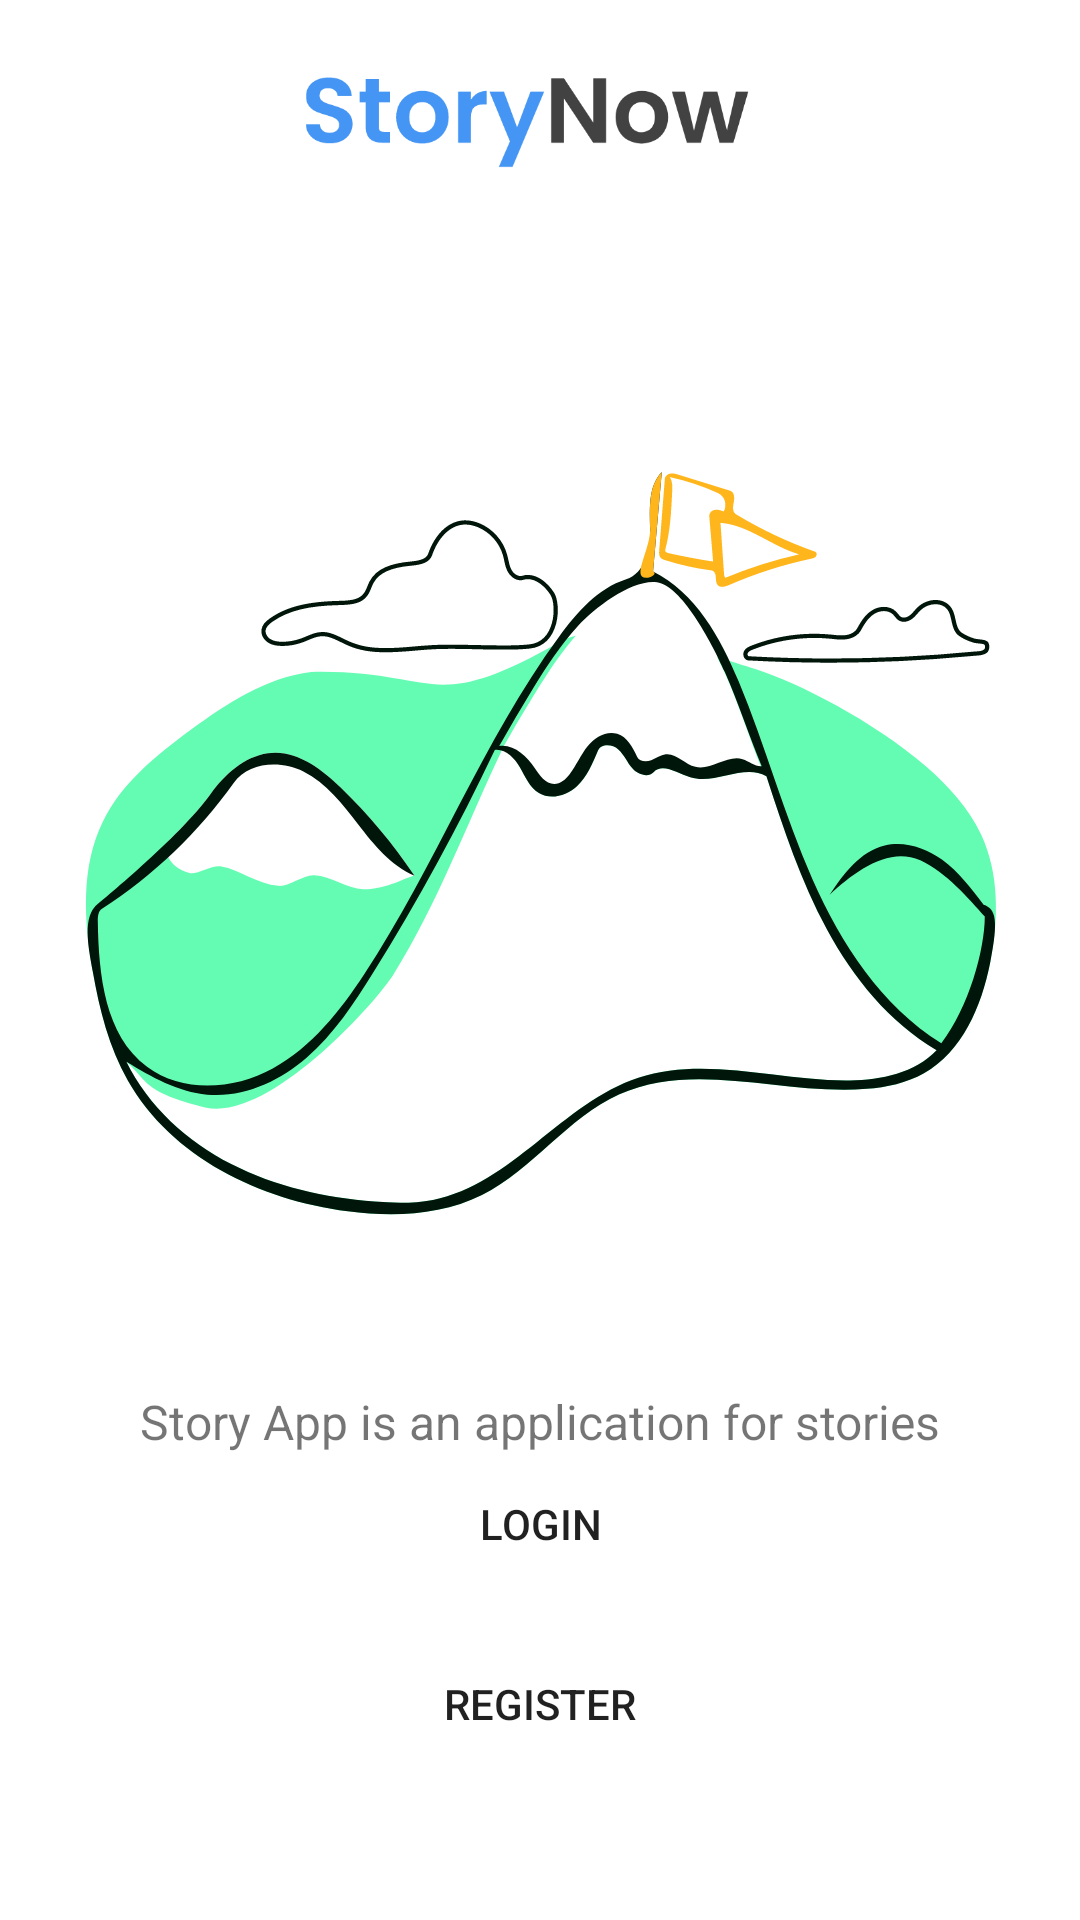

Produce the Android XML layout that renders to this screen, including the resource entries it uses.
<!-- AndroidManifest.xml: application theme Theme.StoryApp -->
<!-- res/layout/activity_main.xml -->
<?xml version="1.0" encoding="utf-8"?>
<androidx.constraintlayout.widget.ConstraintLayout xmlns:android="http://schemas.android.com/apk/res/android"
    xmlns:app="http://schemas.android.com/apk/res-auto"
    xmlns:tools="http://schemas.android.com/tools"
    android:layout_width="match_parent"
    android:layout_height="match_parent"
    android:padding="15dp"
    tools:context=".ui.activity.MainActivity">

    <LinearLayout
        android:id="@+id/linearLayout"
        android:layout_width="match_parent"
        android:layout_height="wrap_content"
        android:layout_marginBottom="32dp"
        android:orientation="vertical"
        app:layout_constraintBottom_toBottomOf="parent"
        app:layout_constraintEnd_toEndOf="parent"
        app:layout_constraintStart_toStartOf="parent">

        <Button
            android:id="@+id/loginButton"
            android:layout_width="match_parent"
            android:layout_height="50dp"
            android:layout_weight="1"
            android:background="@drawable/button_shape_welcome"
            android:text="@string/login"
            tools:layout_editor_absoluteX="30dp"
            tools:layout_editor_absoluteY="660dp" />

        <Button
            android:id="@+id/registerButton"
            android:layout_width="match_parent"
            android:layout_height="50dp"
            android:layout_marginTop="10dp"
            android:layout_weight="1"
            android:background="@drawable/button_shape_welcome"
            android:text="@string/signup"
            tools:layout_editor_absoluteX="103dp"
            tools:layout_editor_absoluteY="645dp" />

    </LinearLayout>


    <ImageView
        android:id="@+id/imageView"
        android:layout_width="350dp"
        android:layout_height="350dp"
        android:layout_marginTop="50dp"
        app:layout_constraintBottom_toTopOf="@+id/linearLayout"
        app:layout_constraintEnd_toEndOf="parent"
        app:layout_constraintHorizontal_bias="0.5"
        app:layout_constraintStart_toStartOf="parent"
        app:layout_constraintTop_toBottomOf="@+id/imageView2"
        app:layout_constraintVertical_bias="0.0"
        app:srcCompat="@drawable/pic_well" />

    <ImageView
        android:id="@+id/imageView2"
        android:layout_width="172dp"
        android:layout_height="33dp"
        android:layout_marginStart="98dp"
        android:layout_marginTop="8dp"
        android:layout_marginEnd="106dp"
        app:layout_constraintEnd_toEndOf="parent"
        app:layout_constraintHorizontal_bias="0.5"
        app:layout_constraintStart_toStartOf="parent"
        app:layout_constraintTop_toTopOf="parent"
        app:srcCompat="@drawable/storynow" />

    <TextView
        android:id="@+id/textView"
        android:layout_width="wrap_content"
        android:layout_height="wrap_content"
        android:layout_margin="7dp"
        android:layout_marginTop="32dp"
        android:text="@string/wel_desc"
        android:textAlignment="center"
        android:textSize="16dp"
        app:layout_constraintEnd_toEndOf="parent"
        app:layout_constraintHorizontal_bias="0.5"
        app:layout_constraintStart_toStartOf="parent"
        app:layout_constraintTop_toBottomOf="@+id/imageView" />


</androidx.constraintlayout.widget.ConstraintLayout>
<!-- resources referenced by this layout -->
<resources>
  <!-- drawable button_shape_welcome (drawable) -->
  <?xml version="1.0" encoding="utf-8"?>
  <layer-list xmlns:android="http://schemas.android.com/apk/res/android" >
  
    <item>
      <shape android:shape="rectangle" >
        <corners android:radius="15dp" />
      </shape>
    </item>
  
    
  
  </layer-list>
  <!-- drawable pic_well: vector/xml drawable (drawable, 12315 chars, omitted) -->
  <!-- drawable storynow: vector/xml drawable (drawable, 3671 chars, omitted) -->
  <string name="login">Login</string>
  <string name="signup">Register</string>
  <string name="wel_desc">Story App is an application for stories</string>
  <style name="Theme.StoryApp" parent="Theme.MaterialComponents.DayNight.DarkActionBar">
          
          <item name="colorPrimary">@color/blue_500</item>
          <item name="colorPrimaryVariant">@color/blue_200</item>
          <item name="colorOnPrimary">@color/white</item>
          
          <item name="colorSecondary">@color/teal_200</item>
          <item name="colorSecondaryVariant">@color/teal_700</item>
          <item name="colorOnSecondary">@color/black</item>
          
          <item name="android:statusBarColor">?attr/colorPrimaryVariant</item>
          
      </style>
  <color name="blue_500">#2196F3</color>
  <color name="blue_200">#64B5F6</color>
  <color name="white">#FFFFFFFF</color>
  <color name="teal_200">#FF03DAC5</color>
  <color name="teal_700">#FF018786</color>
  <color name="black">#FF000000</color>
</resources>
